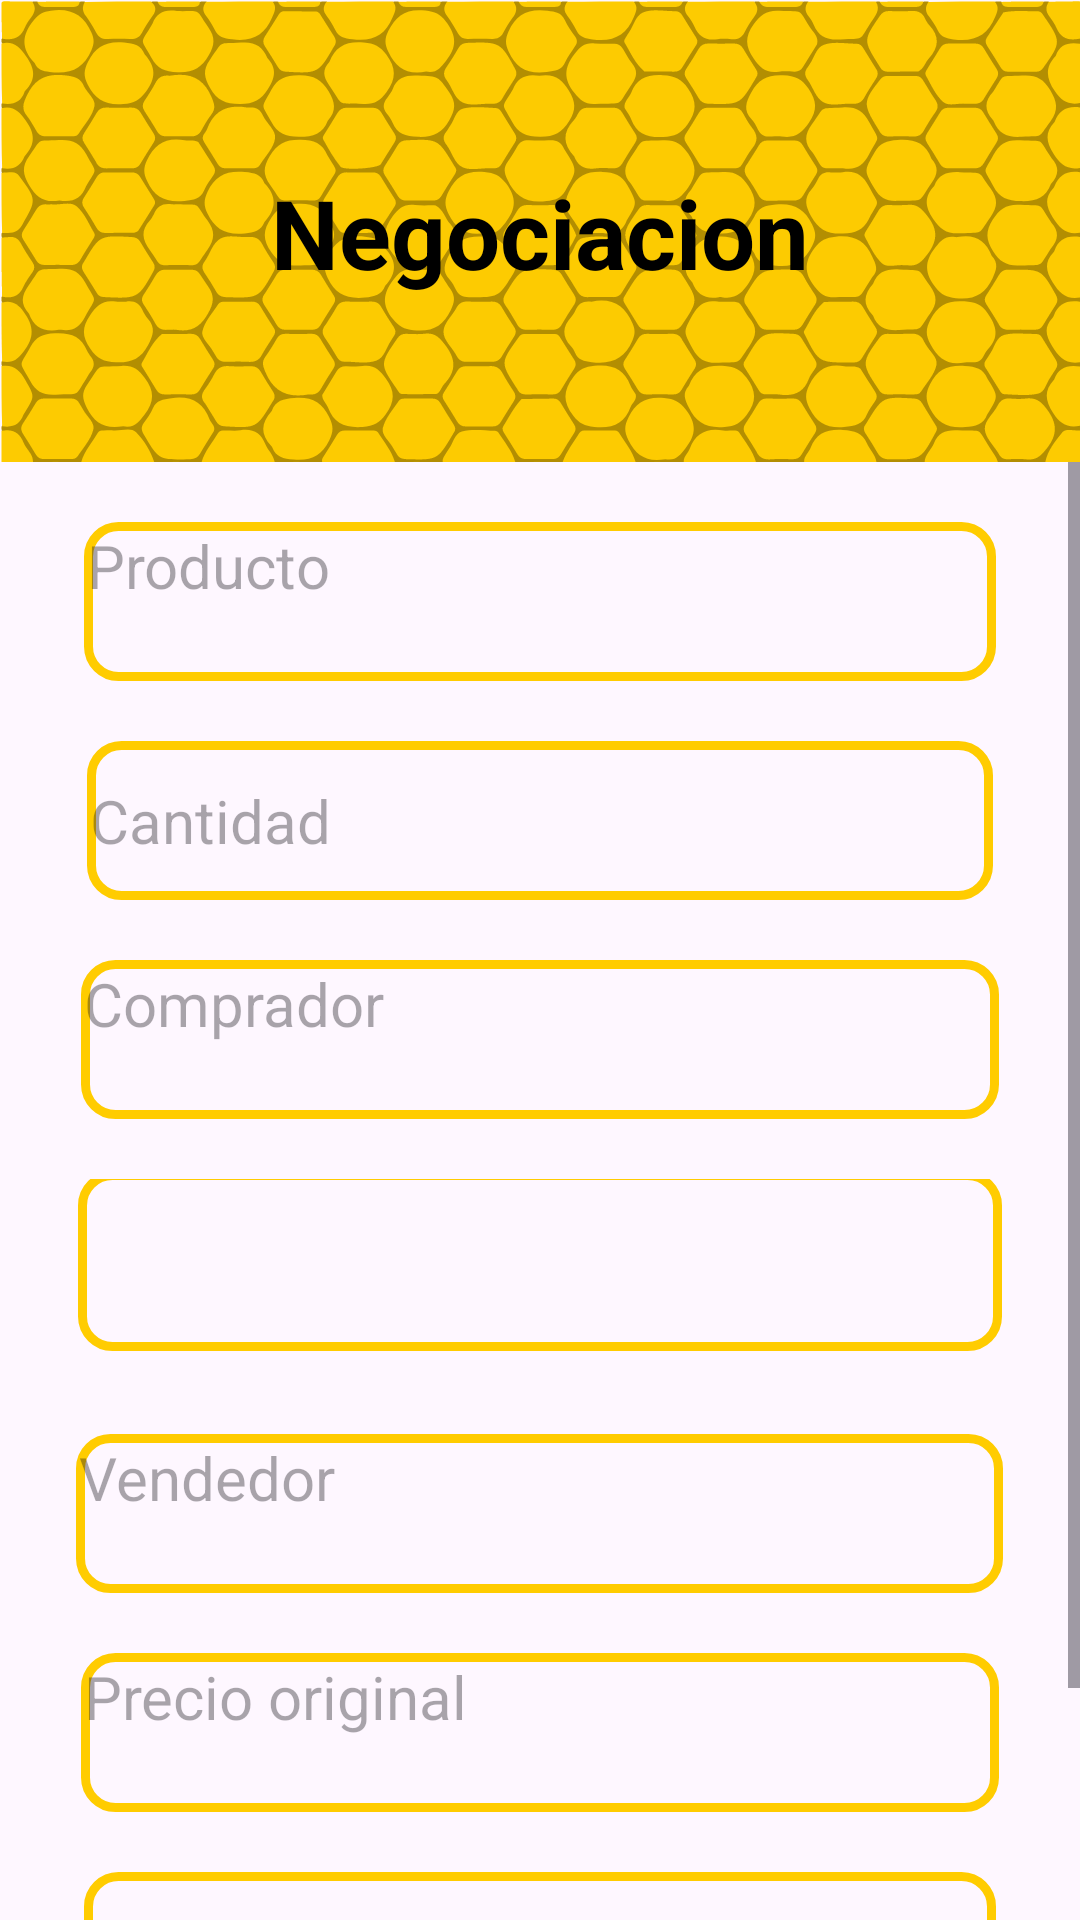

Android layout source for this screen:
<!-- AndroidManifest.xml: application theme Theme.PTCWonderboost -->
<!-- res/layout/activity_negociacion.xml -->
<?xml version="1.0" encoding="utf-8"?>
<LinearLayout xmlns:android="http://schemas.android.com/apk/res/android"
    xmlns:app="http://schemas.android.com/apk/res-auto"
    xmlns:tools="http://schemas.android.com/tools"
    android:layout_width="match_parent"
    android:layout_height="match_parent"
    tools:context=".editarperfil"
    android:orientation="vertical">



    <androidx.constraintlayout.widget.ConstraintLayout
        android:layout_width="match_parent"
        android:layout_height="154dp"
        android:background="@drawable/panelfondo"
        android:layout_gravity="center">

        <TextView
            android:id="@+id/textView2"
            android:layout_width="0dp"
            android:layout_height="wrap_content"
            android:gravity="center"
            android:textColor="@color/black"
            android:text="Negociacion"
            android:textSize="32dp"
            android:textStyle="bold"

            app:layout_constraintBottom_toBottomOf="parent"
            app:layout_constraintEnd_toEndOf="parent"
            app:layout_constraintHorizontal_bias="0.0"
            app:layout_constraintStart_toStartOf="parent"
            app:layout_constraintTop_toTopOf="parent"
            app:layout_constraintVertical_bias="0.504"
            tools:ignore="MissingConstraints" />


    </androidx.constraintlayout.widget.ConstraintLayout>


    <ScrollView
        android:layout_width="match_parent"
        android:layout_height="match_parent">

        <LinearLayout
            android:layout_width="match_parent"
            android:layout_height="match_parent"
            android:orientation="vertical">


            <LinearLayout
                android:layout_width="match_parent"
                android:layout_height="wrap_content"
                android:orientation="horizontal"
                android:gravity="center"
                android:layout_marginTop="20dp"
                android:layout_marginStart="10dp"
                android:layout_marginEnd="10dp" >

                <TextView
                    android:id="@+id/txtProductosPro"
                    android:layout_width="304dp"
                    android:layout_height="53dp"
                    android:background="@drawable/bordett"
                    android:ems="10"
                    android:hint="Producto"
                    android:textSize="20sp" />

            </LinearLayout>

            <LinearLayout
                android:layout_width="match_parent"
                android:layout_height="wrap_content"
                android:orientation="horizontal"
                android:gravity="center"
                android:layout_marginTop="20dp"
                android:layout_marginStart="10dp"
                android:layout_marginEnd="10dp" >


                <EditText
                    android:id="@+id/txtCantidadPro"
                    android:layout_width="302dp"
                    android:layout_height="53dp"
                    android:background="@drawable/bordett"
                    android:ems="10"
                    android:hint="Cantidad"
                    android:inputType="number"
                    android:textSize="20sp" />


            </LinearLayout>

            <LinearLayout
                android:layout_width="match_parent"
                android:layout_height="wrap_content"
                android:orientation="horizontal"
                android:gravity="center"
                android:layout_marginTop="20dp"
                android:layout_marginStart="10dp"
                android:layout_marginEnd="10dp" >


                <TextView
                    android:id="@+id/txtComprador"
                    android:layout_width="306dp"
                    android:layout_height="53dp"
                    android:background="@drawable/bordett"
                    android:ems="10"
                    android:hint="Comprador"
                    android:textSize="20sp" />


            </LinearLayout>

            <LinearLayout
                android:layout_width="match_parent"
                android:layout_height="wrap_content"
                android:orientation="horizontal"
                android:gravity="center"
                android:layout_marginTop="20dp"
                android:layout_marginStart="10dp"
                android:layout_marginEnd="10dp" >


                <Spinner
                    android:id="@+id/SpinnerForma"
                    android:layout_width="308dp"
                    android:layout_height="60dp"
                    android:layout_marginBottom="5dp"
                    android:background="@drawable/bordett"
                    android:paddingStart="5dp"
                    android:textSize="20sp"
                    app:layout_constraintBottom_toBottomOf="parent"
                    app:layout_constraintEnd_toEndOf="parent"
                    app:layout_constraintStart_toStartOf="parent" />


            </LinearLayout>

            <LinearLayout
                android:layout_width="match_parent"
                android:layout_height="wrap_content"
                android:orientation="horizontal"
                android:gravity="center"
                android:layout_marginTop="20dp"
                android:layout_marginStart="10dp"
                android:layout_marginEnd="10dp" >


                <TextView
                    android:id="@+id/txtVendedor"
                    android:layout_width="309dp"
                    android:layout_height="53dp"
                    android:background="@drawable/bordett"
                    android:ems="10"
                    android:hint="Vendedor"
                    android:textSize="20sp" />


            </LinearLayout>

            <LinearLayout
                android:layout_width="match_parent"
                android:layout_height="wrap_content"
                android:orientation="horizontal"
                android:gravity="center"
                android:layout_marginTop="20dp"
                android:layout_marginStart="10dp"
                android:layout_marginEnd="10dp" >


                <TextView
                    android:id="@+id/txtPrecioOriginal"
                    android:layout_width="306dp"
                    android:layout_height="53dp"
                    android:background="@drawable/bordett"
                    android:ems="10"
                    android:hint="Precio original"
                    android:textSize="20sp" />


            </LinearLayout>

            <LinearLayout
                android:layout_width="match_parent"
                android:layout_height="wrap_content"
                android:orientation="horizontal"
                android:gravity="center"
                android:layout_marginTop="20dp"
                android:layout_marginStart="10dp"
                android:layout_marginEnd="10dp" >


                <EditText
                    android:id="@+id/txtPrecioOfrecido"
                    android:layout_width="304dp"
                    android:layout_height="53dp"
                    android:background="@drawable/bordett"
                    android:ems="10"
                    android:hint="Precio ofrecido"
                    android:inputType="numberDecimal"
                    android:textSize="20sp" />


            </LinearLayout>

            <LinearLayout
                android:layout_width="match_parent"
                android:layout_height="match_parent"
                android:orientation="horizontal">

                <Button
                    android:id="@+id/btnGuardarNegociacion"
                    android:layout_width="match_parent"
                    android:layout_height="wrap_content"
                    android:layout_gravity="center_vertical"
                    android:layout_marginTop="7dp"
                    android:layout_marginStart="75dp"
                    android:layout_marginEnd="75dp"
                    android:layout_weight="1"

                    android:text="Guardar cambios" />
            </LinearLayout>
        </LinearLayout>

    </ScrollView>


</LinearLayout>
<!-- resources referenced by this layout -->
<resources>
  <color name="black">#FF000000</color>
  <!-- drawable bordett (drawable) -->
  <?xml version="1.0" encoding="utf-8"?>
  <shape xmlns:android="http://schemas.android.com/apk/res/android" android:shape="rectangle">
  
      <stroke android:width="3dp"
          android:color="@color/yellow" />
  
      <padding android:left="1dp"
          android:top="1dp"
          android:right="1dp"
          android:bottom="1dp"/>
  
      <corners android:radius="30px"/>
  </shape>
  <!-- drawable panelfondo: vector/xml drawable (drawable, 101374 chars, omitted) -->
  <style name="Theme.PTCWonderboost" parent="Base.Theme.PTCWonderboost" />
  <color name="yellow">#FFCC00</color>
  <style name="Base.Theme.PTCWonderboost" parent="Theme.Material3.DayNight.NoActionBar">
          
          
          <item name="colorPrimary">@color/black</item>
          <item name="colorAccent">@color/darkblue</item>
          <item name="colorOnPrimary">@color/white</item>
          
          <item name="colorSecondary">@color/yellow</item>
          <item name="colorSecondaryVariant">@color/your_rgb_color</item>
          <item name="colorOnSecondary">@color/black</item>
          
          <item name="android:statusBarColor">?attr/colorAccent</item>
          <item name="android:textColor">?attr/colorPrimary</item>
  
          
      </style>
  <color name="darkblue">#000066</color>
  <color name="white">#FFFFFFFF</color>
  <color name="your_rgb_color">#FAC30D</color>
</resources>
